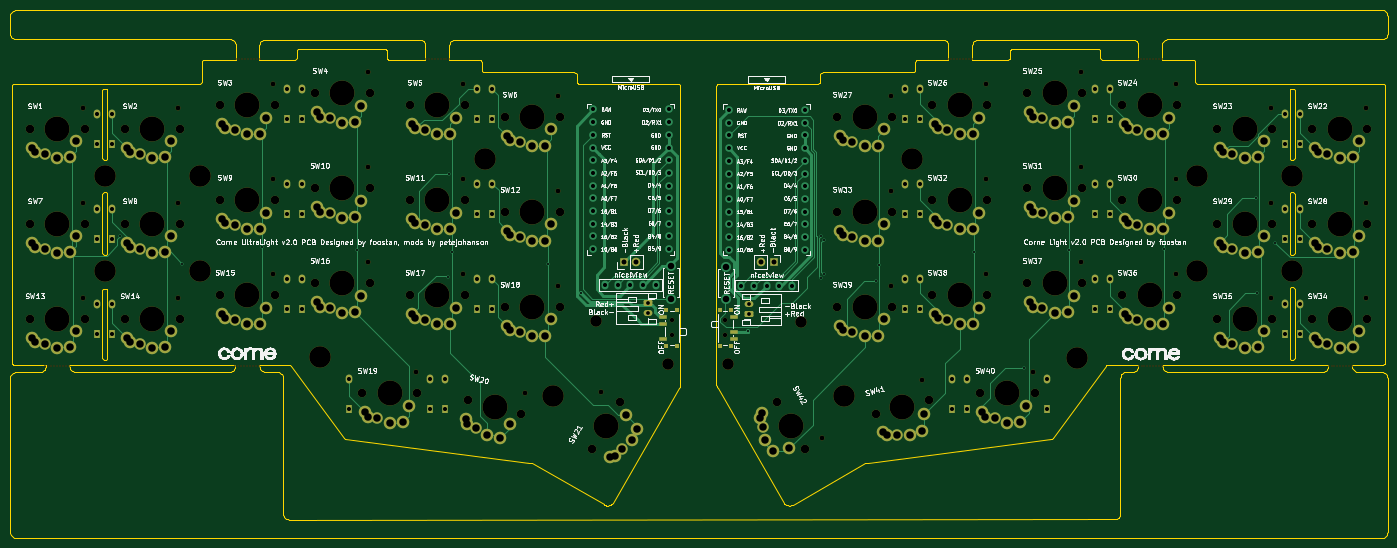
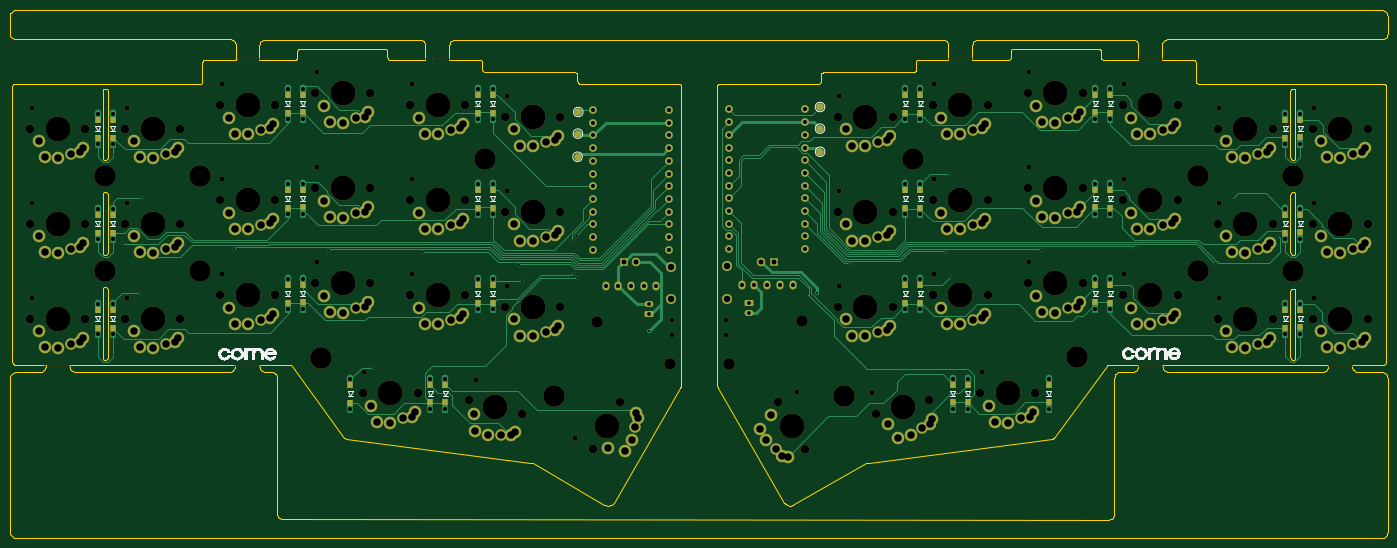
Circuit board: 11 layer files. Board 275.5 x 105.6 mm.
- bottom_copper: corne-ultralight-B_Cu.gbl (52499 bytes)
- bottom_mask: corne-ultralight-B_Mask.gbs (19730 bytes)
- paste: corne-ultralight-B_Paste.gbp (2613 bytes)
- bottom_silk: corne-ultralight-B_Silkscreen.gbo (61224 bytes)
- outline: corne-ultralight-Edge_Cuts.gm1 (42068 bytes)
- top_copper: corne-ultralight-F_Cu.gtl (37151 bytes)
- top_mask: corne-ultralight-F_Mask.gts (18804 bytes)
- paste: corne-ultralight-F_Paste.gtp (930 bytes)
- top_silk: corne-ultralight-F_Silkscreen.gto (220046 bytes)
- drill: corne-ultralight-NPTH.drl (4919 bytes)
- drill: corne-ultralight-PTH.drl (7618 bytes)

=== bottom_copper: corne-ultralight-B_Cu.gbl (52499 bytes, source omitted) ===
=== bottom_mask: corne-ultralight-B_Mask.gbs (19730 bytes, source omitted) ===
=== paste: corne-ultralight-B_Paste.gbp ===
G04 #@! TF.GenerationSoftware,KiCad,Pcbnew,(6.0.10-0)*
G04 #@! TF.CreationDate,2023-01-29T16:26:49+09:00*
G04 #@! TF.ProjectId,corne-ultralight,636f726e-652d-4756-9c74-72616c696768,2.0*
G04 #@! TF.SameCoordinates,Original*
G04 #@! TF.FileFunction,Paste,Bot*
G04 #@! TF.FilePolarity,Positive*
%FSLAX46Y46*%
G04 Gerber Fmt 4.6, Leading zero omitted, Abs format (unit mm)*
G04 Created by KiCad (PCBNEW (6.0.10-0)) date 2023-01-29 16:26:49*
%MOMM*%
%LPD*%
G01*
G04 APERTURE LIST*
%ADD10R,1.300000X1.400000*%
G04 APERTURE END LIST*
D10*
X270684847Y-85695432D03*
X270684847Y-82145432D03*
X232684847Y-80695432D03*
X232684847Y-77145432D03*
X229684847Y-80690432D03*
X229684847Y-77140432D03*
X194684847Y-80695432D03*
X194684847Y-77145432D03*
X191684847Y-80695432D03*
X191684847Y-77145432D03*
X220184847Y-100705432D03*
X220184847Y-97155432D03*
X204194847Y-100690432D03*
X204194847Y-97140432D03*
X201194847Y-100690432D03*
X201194847Y-97140432D03*
X270684847Y-47695432D03*
X270684847Y-44145432D03*
X267684847Y-47695432D03*
X267684847Y-44145432D03*
X232684847Y-42695432D03*
X232684847Y-39145432D03*
X229684847Y-42690432D03*
X229684847Y-39140432D03*
X194684847Y-42695432D03*
X194684847Y-39145432D03*
X191684847Y-42695432D03*
X191684847Y-39145432D03*
X270684847Y-66695432D03*
X270684847Y-63145432D03*
X267684847Y-66695432D03*
X267684847Y-63145432D03*
X232684847Y-61695432D03*
X232684847Y-58145432D03*
X229684847Y-61690432D03*
X229684847Y-58140432D03*
X194684847Y-61695432D03*
X194684847Y-58145432D03*
X33187500Y-85695000D03*
X33187500Y-82145000D03*
X33187500Y-66695000D03*
X33187500Y-63145000D03*
X33187500Y-47695000D03*
X33187500Y-44145000D03*
X191684847Y-61695432D03*
X191684847Y-58145432D03*
X99687500Y-100680000D03*
X99687500Y-97130000D03*
X96687500Y-100680000D03*
X96687500Y-97130000D03*
X80507500Y-100685000D03*
X80507500Y-97135000D03*
X109187500Y-80695000D03*
X109187500Y-77145000D03*
X106187500Y-80695000D03*
X106187500Y-77145000D03*
X71187500Y-80690000D03*
X71187500Y-77140000D03*
X68187500Y-80695000D03*
X68187500Y-77145000D03*
X30187500Y-85691875D03*
X30187500Y-82141875D03*
X109187500Y-61695000D03*
X109187500Y-58145000D03*
X106187500Y-61695000D03*
X106187500Y-58145000D03*
X71187500Y-61690000D03*
X71187500Y-58140000D03*
X68187500Y-61695000D03*
X68187500Y-58145000D03*
X30187500Y-66691875D03*
X30187500Y-63141875D03*
X109187500Y-42695000D03*
X109187500Y-39145000D03*
X106187500Y-42695000D03*
X106187500Y-39145000D03*
X71187500Y-42690000D03*
X71187500Y-39140000D03*
X68187500Y-42695000D03*
X68187500Y-39145000D03*
X30187500Y-47691875D03*
X30187500Y-44141875D03*
X267684847Y-85695432D03*
X267684847Y-82145432D03*
M02*

=== bottom_silk: corne-ultralight-B_Silkscreen.gbo (61224 bytes, source omitted) ===
=== outline: corne-ultralight-Edge_Cuts.gm1 (42068 bytes, source omitted) ===
=== top_copper: corne-ultralight-F_Cu.gtl (37151 bytes, source omitted) ===
=== top_mask: corne-ultralight-F_Mask.gts (18804 bytes, source omitted) ===
=== paste: corne-ultralight-F_Paste.gtp ===
G04 #@! TF.GenerationSoftware,KiCad,Pcbnew,(6.0.10-0)*
G04 #@! TF.CreationDate,2023-01-29T16:26:49+09:00*
G04 #@! TF.ProjectId,corne-ultralight,636f726e-652d-4756-9c74-72616c696768,2.0*
G04 #@! TF.SameCoordinates,Original*
G04 #@! TF.FileFunction,Paste,Top*
G04 #@! TF.FilePolarity,Positive*
%FSLAX46Y46*%
G04 Gerber Fmt 4.6, Leading zero omitted, Abs format (unit mm)*
G04 Created by KiCad (PCBNEW (6.0.10-0)) date 2023-01-29 16:26:49*
%MOMM*%
%LPD*%
G01*
G04 APERTURE LIST*
%ADD10R,0.800000X1.000000*%
%ADD11R,1.500000X0.700000*%
G04 APERTURE END LIST*
D10*
X156912500Y-89395000D03*
X154702500Y-82095000D03*
X154702500Y-89395000D03*
X156912500Y-82095000D03*
D11*
X157562500Y-83495000D03*
X157562500Y-86495000D03*
X157562500Y-87995000D03*
D10*
X144007500Y-82095000D03*
X146217500Y-82095000D03*
X146217500Y-89395000D03*
X144007500Y-89395000D03*
D11*
X143357500Y-87995000D03*
X143357500Y-84995000D03*
X143357500Y-83495000D03*
M02*

=== top_silk: corne-ultralight-F_Silkscreen.gto (220046 bytes, source omitted) ===
=== drill: corne-ultralight-NPTH.drl ===
M48
; DRILL file {KiCad (6.0.10-0)} date 2023 January 29, Sunday 16:28:30
; FORMAT={-:-/ absolute / metric / decimal}
; #@! TF.CreationDate,2023-01-29T16:28:30+09:00
; #@! TF.GenerationSoftware,Kicad,Pcbnew,(6.0.10-0)
; #@! TF.FileFunction,NonPlated,1,2,NPTH
FMAT,2
METRIC
; #@! TA.AperFunction,NonPlated,NPTH,ComponentDrill
T1C0.300
; #@! TA.AperFunction,NonPlated,NPTH,ComponentDrill
T2C0.900
; #@! TA.AperFunction,NonPlated,NPTH,ComponentDrill
T3C0.991
; #@! TA.AperFunction,NonPlated,NPTH,ComponentDrill
T4C1.702
; #@! TA.AperFunction,NonPlated,NPTH,ComponentDrill
T5C2.300
; #@! TA.AperFunction,NonPlated,NPTH,ComponentDrill
T6C4.300
; #@! TA.AperFunction,NonPlated,NPTH,ComponentDrill
T7C5.000
%
G90
G05
T1
X19.821Y-93.38
X20.415Y-93.38
X21.009Y-93.38
X21.602Y-93.38
X22.196Y-93.38
X22.79Y-93.38
X23.384Y-93.38
X23.977Y-93.38
X24.571Y-93.38
X57.809Y-93.38
X57.912Y-31.97
X58.403Y-93.38
X58.506Y-31.97
X58.997Y-93.38
X59.1Y-31.97
X59.591Y-93.38
X59.694Y-31.97
X60.184Y-93.38
X60.287Y-31.97
X60.778Y-93.38
X60.881Y-31.97
X61.372Y-93.38
X61.475Y-31.97
X61.966Y-93.38
X62.069Y-31.97
X62.559Y-93.38
X62.662Y-31.97
X95.882Y-31.97
X96.476Y-31.97
X97.07Y-31.97
X97.664Y-31.97
X98.257Y-31.97
X98.851Y-31.97
X99.445Y-31.97
X100.039Y-31.97
X100.632Y-31.97
X200.403Y-31.98
X200.996Y-31.98
X201.59Y-31.98
X202.184Y-31.98
X202.778Y-31.98
X203.371Y-31.98
X203.965Y-31.98
X204.559Y-31.98
X205.153Y-31.98
X238.422Y-31.97
X238.452Y-93.39
X239.016Y-31.97
X239.046Y-93.39
X239.61Y-31.97
X239.64Y-93.39
X240.204Y-31.97
X240.234Y-93.39
X240.797Y-31.97
X240.827Y-93.39
X241.391Y-31.97
X241.421Y-93.39
X241.985Y-31.97
X242.015Y-93.39
X242.579Y-31.97
X242.609Y-93.39
X243.172Y-31.97
X243.202Y-93.39
X276.452Y-93.39
X277.046Y-93.39
X277.64Y-93.39
X278.234Y-93.39
X278.827Y-93.39
X279.421Y-93.39
X280.015Y-93.39
X280.609Y-93.39
X281.202Y-93.39
T2
X145.118Y-84.245
X145.118Y-87.245
X155.802Y-84.245
X155.802Y-87.245
T3
X27.407Y-41.72
X27.407Y-60.72
X27.407Y-79.72
X46.407Y-41.72
X46.407Y-60.72
X46.407Y-79.72
X65.407Y-36.97
X65.407Y-55.97
X65.407Y-74.97
X84.407Y-34.595
X84.407Y-53.595
X84.407Y-72.595
X93.907Y-94.595
X103.407Y-36.97
X103.407Y-55.97
X103.407Y-74.97
X115.817Y-98.839
X122.407Y-39.345
X122.407Y-58.345
X122.407Y-77.345
X130.91Y-98.674
X175.182Y-107.716
X188.905Y-39.345
X188.905Y-58.345
X188.905Y-77.345
X195.14Y-96.138
X207.905Y-36.97
X207.905Y-55.97
X207.905Y-74.97
X217.405Y-94.595
X226.905Y-34.595
X226.905Y-53.595
X226.905Y-72.595
X245.905Y-36.97
X245.905Y-55.97
X245.905Y-74.97
X264.905Y-41.72
X264.905Y-60.72
X264.905Y-79.72
X283.905Y-41.72
X283.905Y-60.72
X283.905Y-79.72
T4
X16.688Y-45.92
X16.688Y-64.92
X16.688Y-83.92
X27.688Y-45.92
X27.688Y-64.92
X27.688Y-83.92
X35.688Y-45.92
X35.688Y-64.92
X35.688Y-83.92
X46.688Y-45.92
X46.688Y-64.92
X46.688Y-83.92
X54.688Y-41.17
X54.688Y-60.17
X54.688Y-79.17
X65.688Y-41.17
X65.688Y-60.17
X65.688Y-79.17
X73.688Y-38.795
X73.688Y-57.795
X73.688Y-76.795
X83.188Y-98.795
X84.688Y-38.795
X84.688Y-57.795
X84.688Y-76.795
X92.688Y-41.17
X92.688Y-60.17
X92.688Y-79.17
X94.188Y-98.795
X103.688Y-41.17
X103.688Y-60.17
X103.688Y-79.17
X104.375Y-100.121
X111.688Y-43.545
X111.688Y-62.545
X111.688Y-81.545
X115.0Y-102.969
X122.688Y-43.545
X122.688Y-62.545
X122.688Y-81.545
X129.188Y-110.058
X134.688Y-100.532
X166.185Y-100.532
X171.685Y-110.059
X178.185Y-43.545
X178.185Y-62.545
X178.185Y-81.545
X185.872Y-102.969
X189.185Y-43.545
X189.185Y-62.545
X189.185Y-81.545
X196.497Y-100.122
X197.185Y-41.17
X197.185Y-60.17
X197.185Y-79.17
X206.685Y-98.795
X208.185Y-41.17
X208.185Y-60.17
X208.185Y-79.17
X216.185Y-38.795
X216.185Y-57.795
X216.185Y-76.795
X217.685Y-98.795
X227.185Y-38.795
X227.185Y-57.795
X227.185Y-76.795
X235.185Y-41.17
X235.185Y-60.17
X235.185Y-79.17
X246.185Y-41.17
X246.185Y-60.17
X246.185Y-79.17
X254.185Y-45.92
X254.185Y-64.92
X254.185Y-83.92
X265.185Y-45.92
X265.185Y-64.92
X265.185Y-83.92
X273.185Y-45.92
X273.185Y-64.92
X273.185Y-83.92
X284.185Y-45.92
X284.185Y-64.92
X284.185Y-83.92
T5
X129.945Y-84.419
X144.376Y-92.94
X156.331Y-93.085
X170.89Y-84.542
T6
X31.695Y-55.42
X31.695Y-74.42
X50.712Y-55.445
X50.712Y-74.445
X74.84Y-91.685
X107.65Y-51.93
X121.405Y-99.3
X179.486Y-99.447
X193.236Y-51.937
X226.056Y-91.697
X250.212Y-55.427
X250.212Y-74.427
X269.196Y-55.427
X269.196Y-74.427
T7
X22.188Y-45.92
X22.188Y-64.92
X22.188Y-83.92
X41.188Y-45.92
X41.188Y-64.92
X41.188Y-83.92
X60.188Y-41.17
X60.188Y-60.17
X60.188Y-79.17
X79.188Y-38.795
X79.188Y-57.795
X79.188Y-76.795
X88.688Y-98.795
X98.188Y-41.17
X98.188Y-60.17
X98.188Y-79.17
X109.688Y-101.545
X117.188Y-43.545
X117.188Y-62.545
X117.188Y-81.545
X131.938Y-105.295
X168.935Y-105.295
X183.685Y-43.545
X183.685Y-62.545
X183.685Y-81.545
X191.185Y-101.545
X202.685Y-41.17
X202.685Y-60.17
X202.685Y-79.17
X212.185Y-98.795
X221.685Y-38.795
X221.685Y-57.795
X221.685Y-76.795
X240.685Y-41.17
X240.685Y-60.17
X240.685Y-79.17
X259.685Y-45.92
X259.685Y-64.92
X259.685Y-83.92
X278.685Y-45.92
X278.685Y-64.92
X278.685Y-83.92
T0
M30

=== drill: corne-ultralight-PTH.drl (7618 bytes, source omitted) ===
